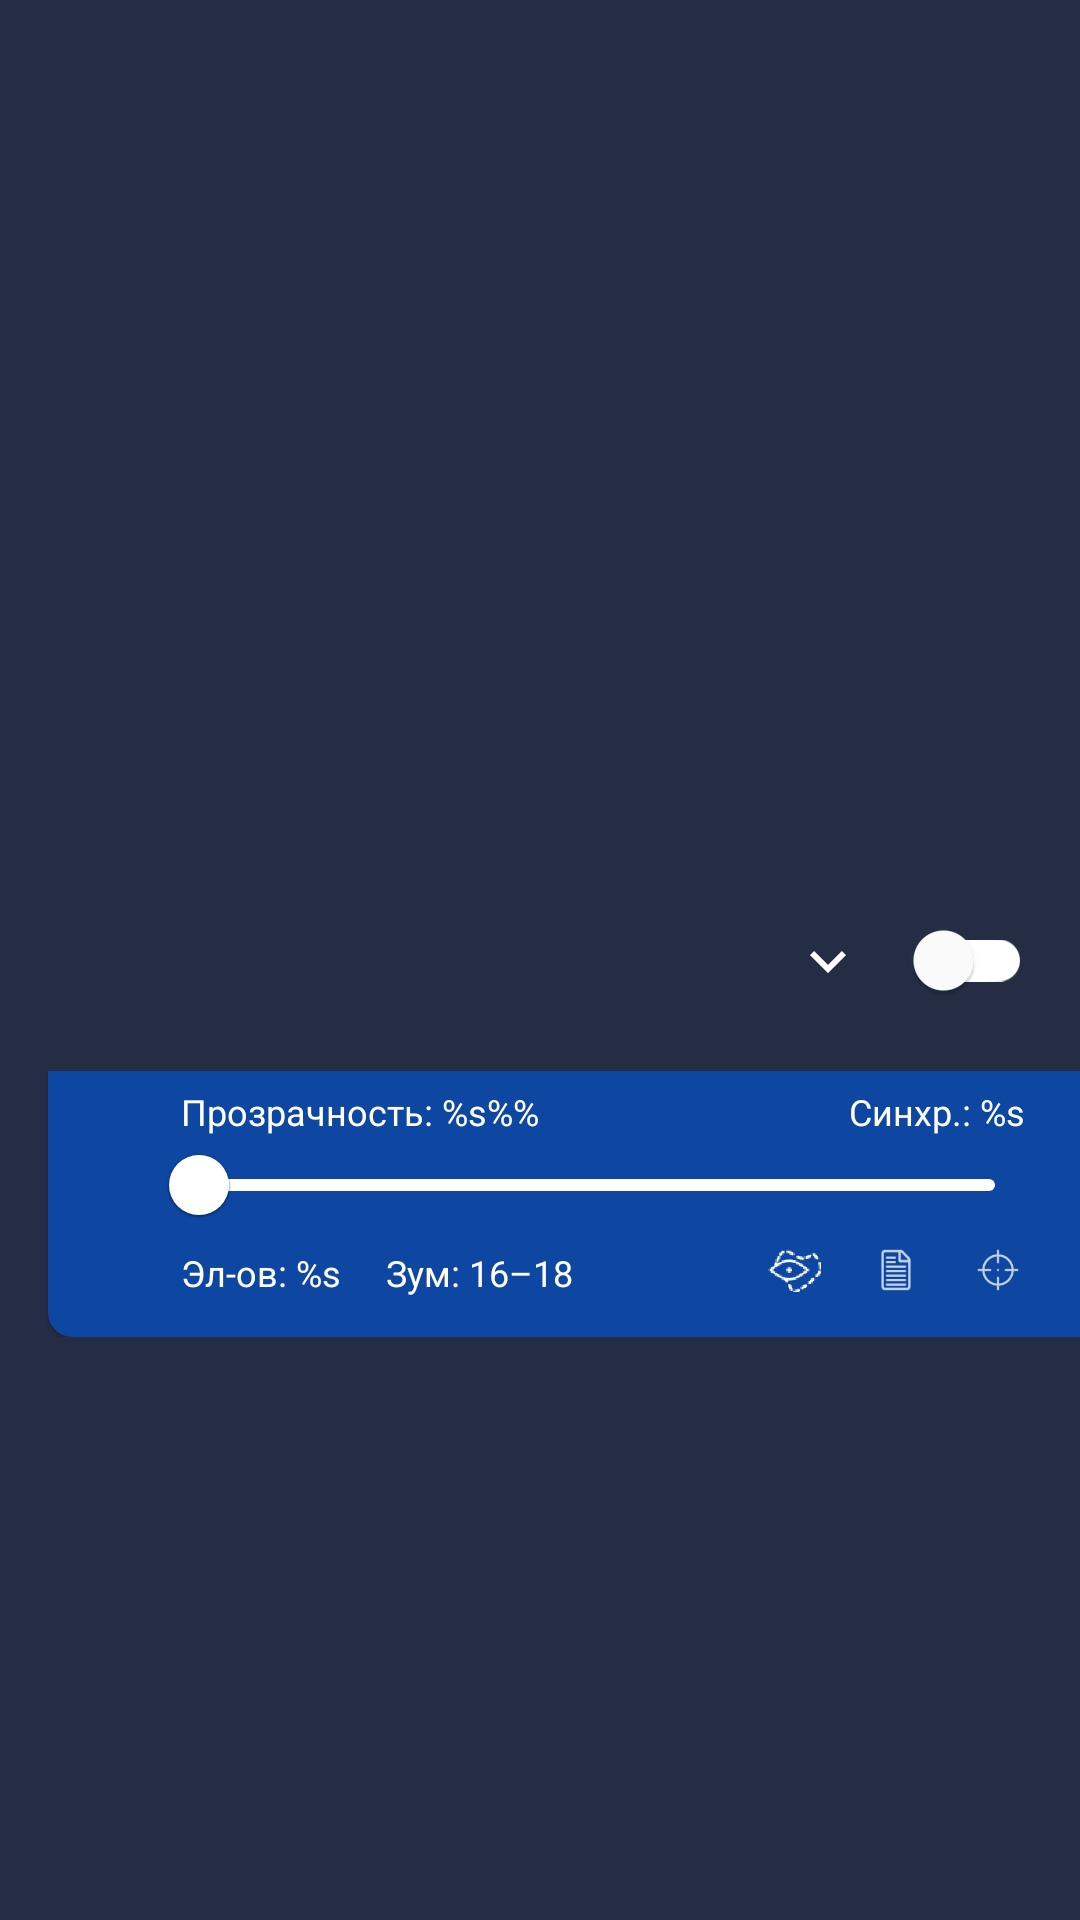

Here is an Android app screen rendered from its layout file. Give the layout XML and the strings, colors and styles it references.
<!-- AndroidManifest.xml: application theme Theme.MapApp -->
<!-- res/layout/panel_item_visible.xml -->
<?xml version="1.0" encoding="utf-8"?>
<androidx.constraintlayout.widget.ConstraintLayout xmlns:android="http://schemas.android.com/apk/res/android"
    xmlns:app="http://schemas.android.com/apk/res-auto"
    xmlns:tools="http://schemas.android.com/tools"
    android:id="@+id/cl_visible_part"
    android:layout_width="match_parent"
    android:layout_height="wrap_content"
    android:background="?colorPrimary"
    android:longClickable="true">

    <ImageView
        android:id="@+id/iv_panel_item"
        android:layout_width="32dp"
        android:layout_height="32dp"
        android:layout_marginHorizontal="16dp"
        android:layout_marginVertical="16dp"
        android:contentDescription="TODO"
        app:layout_constraintBottom_toBottomOf="parent"
        app:layout_constraintStart_toStartOf="parent"
        app:layout_constraintTop_toTopOf="parent"
        app:layout_constraintVertical_chainStyle="packed"
        app:tint="@color/primaryTextColor"
        tools:src="@drawable/waypoint" />

    <TextView
        android:id="@+id/tv_panel_item"
        android:layout_width="0dp"
        android:layout_height="match_parent"
        android:layout_marginStart="8dp"
        android:fontFamily="@font/pt_sans"
        android:gravity="start|center_vertical"
        android:lineSpacingExtra="2sp"
        android:lineSpacingMultiplier="0.8"
        android:textColor="@color/primaryTextColor"
        android:textSize="16sp"
        app:layout_constraintBottom_toBottomOf="parent"
        app:layout_constraintEnd_toStartOf="@id/iv_eye"
        app:layout_constraintStart_toEndOf="@+id/iv_panel_item"
        app:layout_constraintTop_toTopOf="parent"
        tools:text="росто текстввввввввввввввааааааааааааааа sesefв" />

    <ImageView
        android:id="@+id/iv_eye"
        android:layout_width="wrap_content"
        android:layout_height="wrap_content"
        android:layout_marginStart="4dp"
        android:src="@drawable/invisible"
        android:visibility="gone"
        app:layout_constraintBottom_toBottomOf="parent"
        app:layout_constraintEnd_toStartOf="@+id/iv_arrow_popup"
        app:layout_constraintHorizontal_bias="1.0"
        app:layout_constraintStart_toEndOf="@+id/tv_panel_item"
        app:layout_constraintTop_toTopOf="parent"
        app:tint="@color/primaryTextColor" />

    <ImageView
        android:id="@+id/iv_arrow_popup"
        android:layout_width="wrap_content"
        android:layout_height="wrap_content"
        android:layout_marginHorizontal="8dp"
        android:contentDescription="TODO"
        android:src="@drawable/folded_state"
        app:layout_constraintBottom_toBottomOf="parent"
        app:layout_constraintEnd_toStartOf="@id/sw_panel_item"
        app:layout_constraintTop_toTopOf="parent"
        app:tint="?colorOnPrimary" />

    <com.google.android.material.switchmaterial.SwitchMaterial
        android:id="@+id/sw_panel_item"
        android:layout_width="wrap_content"
        android:layout_height="wrap_content"
        android:layout_marginEnd="16dp"
        android:theme="@style/CustomSwitch"
        app:layout_constraintBottom_toBottomOf="parent"
        app:layout_constraintEnd_toEndOf="parent"
        app:layout_constraintTop_toTopOf="parent"
        app:trackTint="@color/secondaryTextColor" />

    <androidx.constraintlayout.widget.ConstraintLayout
        android:id="@+id/cl_invisible_part"
        android:layout_width="match_parent"
        android:layout_height="wrap_content"
        android:layout_marginVertical="20dp"
        android:background="?colorPrimary"
        app:layout_constraintEnd_toEndOf="parent"
        app:layout_constraintStart_toStartOf="parent"
        app:layout_constraintTop_toBottomOf="@id/iv_panel_item">

        <View
            android:id="@+id/line"
            android:layout_width="match_parent"
            android:layout_height="1dp"
            android:background="@color/lineColor"
            app:layout_constraintEnd_toEndOf="parent"
            app:layout_constraintStart_toStartOf="parent"
            app:layout_constraintTop_toTopOf="parent" />

        <com.google.android.material.card.MaterialCardView
            style="@style/CustomCardViewStyle"
            android:layout_width="match_parent"
            android:layout_height="match_parent"
            android:layout_marginStart="16dp"
            android:layout_marginEnd="0dp"
            android:background="@drawable/panel_item_shape"
            app:cardBackgroundColor="@color/secondaryColor"
            app:layout_constraintEnd_toStartOf="parent"
            app:layout_constraintStart_toStartOf="parent"
            app:layout_constraintTop_toBottomOf="@id/line">


            <androidx.constraintlayout.widget.ConstraintLayout
                android:layout_width="match_parent"
                android:layout_height="84dp"
                android:layout_marginStart="36dp"
                android:paddingTop="3dp"
                android:paddingBottom="11dp">

                <TextView
                    android:id="@+id/tv_opacity"
                    android:layout_width="wrap_content"
                    android:layout_height="wrap_content"
                    android:layout_marginStart="6dp"
                    android:text="@string/string_opacity"
                    android:textColor="@color/primaryTextColor"
                    android:textSize="12sp"
                    app:layout_constraintStart_toStartOf="parent"
                    app:layout_constraintTop_toTopOf="parent" />

                <TextView
                    android:id="@+id/tv_synchronized_at"
                    android:layout_width="wrap_content"
                    android:layout_height="wrap_content"
                    android:layout_marginEnd="16dp"
                    android:gravity="end"
                    android:text="@string/string_synchronized_at"
                    android:textColor="@color/primaryTextColor"
                    android:textSize="12sp"
                    app:layout_constraintEnd_toEndOf="parent"
                    app:layout_constraintHorizontal_bias="1"
                    app:layout_constraintTop_toTopOf="parent" />

                <com.google.android.material.slider.Slider
                    android:id="@+id/panel_slider"
                    android:layout_width="match_parent"
                    android:layout_height="wrap_content"
                    android:layout_marginHorizontal="0dp"
                    android:layout_marginEnd="16dp"
                    android:stepSize="0.01"
                    android:textSize="12sp"
                    android:valueFrom="0"
                    android:valueTo="1"

                    app:layout_constraintBottom_toBottomOf="parent"
                    app:layout_constraintEnd_toEndOf="parent"
                    app:layout_constraintStart_toStartOf="parent"
                    app:layout_constraintTop_toTopOf="parent"
                    app:layout_constraintVertical_bias="0.4"
                    app:thumbColor="@color/primaryTextColor"
                    app:tickVisible="false"
                    app:trackColorActive="@color/primaryLightColor"
                    app:trackColorInactive="@color/secondaryTextColor" />

                <TextView
                    android:id="@+id/tv_count_of_elements"
                    android:layout_width="wrap_content"
                    android:layout_height="wrap_content"
                    android:layout_marginStart="6dp"
                    android:text="@string/string_count_of_elements"
                    android:textColor="@color/primaryTextColor"
                    android:textSize="12sp"

                    app:layout_constraintBottom_toBottomOf="parent"
                    app:layout_constraintStart_toStartOf="parent" />

                <TextView
                    android:id="@+id/tv_zoom_range"
                    android:layout_width="wrap_content"
                    android:layout_height="wrap_content"
                    android:layout_marginStart="15dp"
                    android:text="@string/string_zoom_range"
                    android:textColor="@color/primaryTextColor"
                    android:textSize="12sp"
                    app:layout_constraintBottom_toBottomOf="parent"
                    app:layout_constraintStart_toEndOf="@+id/tv_count_of_elements" />

                <ImageView
                    android:id="@+id/iv_aim"
                    android:layout_width="18dp"
                    android:layout_height="18dp"
                    android:layout_marginStart="16dp"
                    android:layout_marginEnd="16dp"
                    android:src="@drawable/center_to_gps"
                    app:layout_constraintBottom_toBottomOf="parent"
                    app:layout_constraintEnd_toEndOf="parent"
                    app:tint="@color/primaryTextColor" />

                <ImageView
                    android:id="@+id/iv_list"
                    android:layout_width="18dp"
                    android:layout_height="18dp"
                    android:layout_marginEnd="16dp"
                    android:src="@drawable/note"
                    app:layout_constraintBottom_toBottomOf="parent"
                    app:layout_constraintEnd_toStartOf="@id/iv_aim"
                    app:tint="@color/primaryTextColor" />

                <ImageView
                    android:id="@+id/iv_contour"
                    android:layout_width="18dp"
                    android:layout_height="18dp"
                    android:layout_marginEnd="16dp"
                    android:src="@drawable/eye_figure"
                    app:layout_constraintBottom_toBottomOf="parent"
                    app:layout_constraintEnd_toStartOf="@id/iv_list"
                    app:tint="@color/primaryTextColor" />
            </androidx.constraintlayout.widget.ConstraintLayout>
        </com.google.android.material.card.MaterialCardView>
    </androidx.constraintlayout.widget.ConstraintLayout>

</androidx.constraintlayout.widget.ConstraintLayout>
<!-- resources referenced by this layout -->
<resources>
  <color name="primaryLightColor">#63a4ff</color>
  <color name="primaryTextColor">#ffffff</color>
  <color name="secondaryColor">#0d47a1</color>
  <color name="secondaryTextColor">#ffffff</color>
  <!-- drawable center_to_gps: webp bitmap (drawable-hdpi, 384 bytes) -->
  <!-- drawable eye_figure: png bitmap (drawable-hdpi, 1916 bytes) -->
  <!-- drawable folded_state: webp bitmap (drawable-hdpi, 218 bytes) -->
  <!-- drawable invisible: webp bitmap (drawable-hdpi, 254 bytes) -->
  <!-- drawable note: webp bitmap (drawable-hdpi, 228 bytes) -->
  <!-- drawable waypoint: webp bitmap (drawable-hdpi, 482 bytes) -->
  <string name="string_count_of_elements">Эл-ов: %s</string>
  <string name="string_opacity">Прозрачность: %s%%</string>
  <string name="string_synchronized_at">Синхр.: %s</string>
  <string name="string_zoom_range">Зум: 16–18</string>
  <style name="CustomCardViewStyle" parent="@style/Widget.MaterialComponents.CardView">
          <item name="shapeAppearanceOverlay">@style/ShapeAppearanceOverlay_card_custom_corners</item>
      </style>
  <style name="CustomSwitch">
          
          <item name="colorControlActivated">@color/primaryLightColor</item>
  
          
          <item name="colorSwitchThumbNormal">@color/primaryTextColor
          </item>
  
          
          <item name="android:colorForeground">@color/secondaryTextColor
          </item>
      </style>
  <style name="Theme.MapApp" parent="Theme.MaterialComponents.DayNight.DarkActionBar">
          
          <item name="colorPrimary">#252d45</item>
          <item name="colorPrimaryVariant">#4d566f</item>
          <item name="colorOnPrimary">@color/white</item>
          
          <item name="colorSecondary">#59bd87</item>
          <item name="colorSecondaryVariant">@color/teal_700</item>
          <item name="colorOnSecondary">@color/black</item>
  
          
          <item name="android:statusBarColor" tools:targetApi="l">?attr/colorPrimaryVariant</item>
          <item name="android:windowDrawsSystemBarBackgrounds">true</item>
          <item name="android:windowTranslucentStatus">false</item>
          
  
      </style>
  <style name="ShapeAppearanceOverlay_card_custom_corners" parent="">
          <item name="cornerFamily">rounded</item>
          <item name="cornerSizeTopRight">0dp</item>
          <item name="cornerSizeTopLeft">0dp</item>
          <item name="cornerSizeBottomRight">0dp</item>
          <item name="cornerSizeBottomLeft">8dp</item>
      </style>
  <color name="white">#FFFFFFFF</color>
  <color name="teal_700">#FF018786</color>
  <color name="black">#FF000000</color>
</resources>
